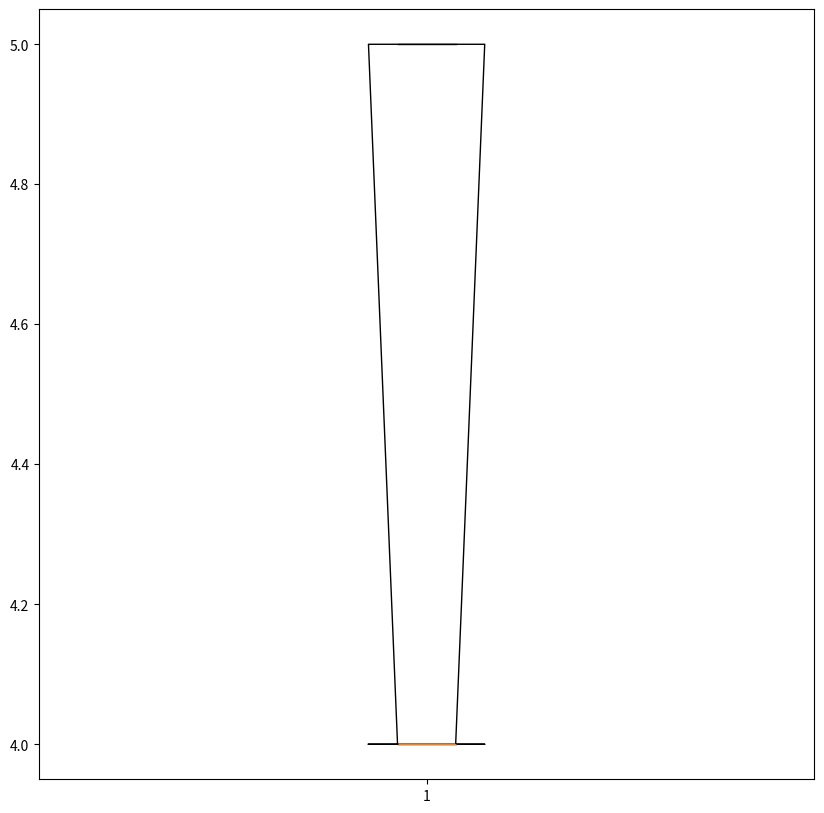

The matplotlib source for this figure:
import numpy as np
import pylab as plt
import matplotlib.pyplot as ptr

x = [2,5,6,6,6,3,7,3,3,5,2,2,8,8,8,6,6,6,6,6,6,6,6,7,7,6,6,6,6,6,6]
y = [4,4,4,4,4,4,4,4,4,4,4,4,5,5,5,5,5]

print(np.mean(x))
print(np.median(x))

ptr.figure(figsize=(10,10), dpi=100)

ax = plt.subplot(111)
ax.boxplot(y, bootstrap=1000, notch=True)

ptr.show()

